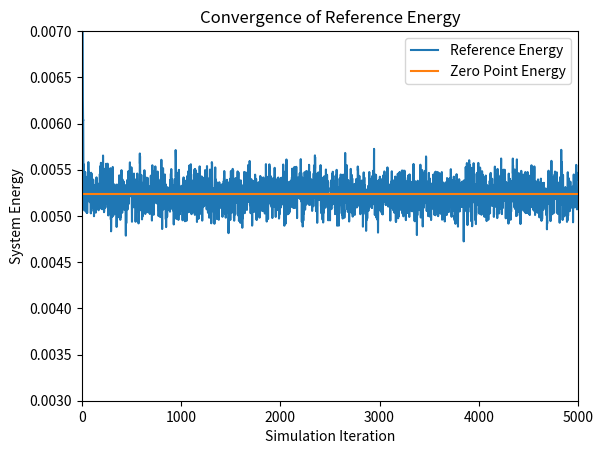
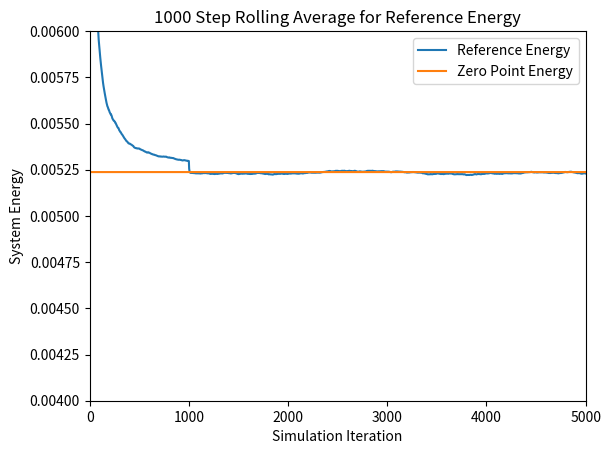
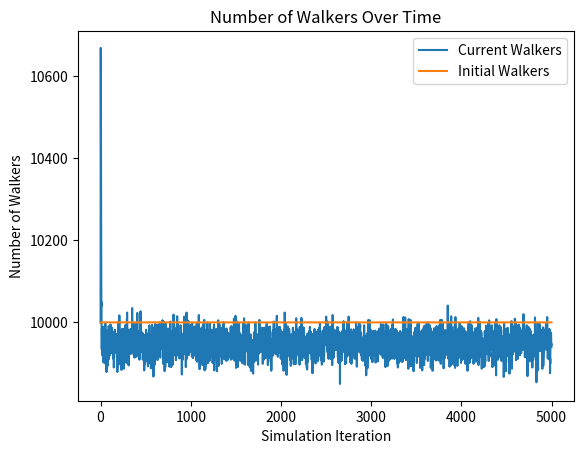
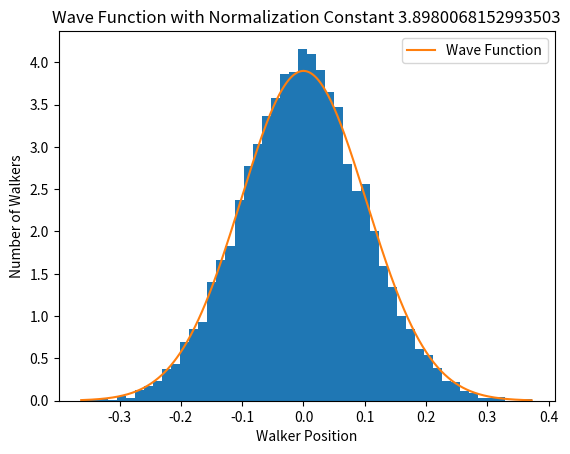

Source code (Python) for these figures, in order:
# [redacted]
# [redacted]
# Diffusion Monte Carlo (DMC) Simulation
# Script Style


# This program runs a Diffusion Monte Carlo simulation to find an approximation for the
# ground state energy of a system of molecules. In this particular implementation, the system 
# is simplified to a 1D system, where the distance between two arbitrary atoms is the only
# piece of data stored. 

# To Run: Navigate to file in terminal directory and type 'python dmc_rs_1D.py'

# Output: Graphs for the reference energy, the n-step rolling average, and the number 
# of walkers at each time step, as well as a density histogram of the walker distance
# from equilibrium and the corresponding wave function

# Imports

import numpy as np
import matplotlib.pyplot as plt
import scipy.integrate as integrate

###################################################################################
# Scientific Constants


# Mass of an electron
electron_mass = 9.10938970000e-28
# Avogadro's constant
avogadro = 6.02213670000e+23

# create a random seed for the number generator, can be changed to a constant value
# for the purpose of replicability
seed = np.random.randint(100000)

# Set the seed for the pseudo-random number generator. 
np.random.seed(seed)
print('Seed used: ' + str(seed))


####################################################################################
# Simulation Loop Constants


# Time step 
# Used to calculate the distance an atom moves in a time step
# Smaller time step means less movement in a given time step
dt = 10.0

# Number of time steps in a simulation
sim_length = 5000

# Number of initial walkers
n_walkers = 10000

# Number of time steps for rolling average calculation
rolling_avg = 1000

# Number of bins for histogram. More bins is more precise
n_bins = 50


####################################################################################
# Molecule Model Constants


# Atomic masses of atoms in system
# Used to calculate the atomic mass in Atomic Mass Unites
atom_mass = 10


# Equilibrium position of the system in atomic units
eq_length = 5



# Spring constant
k = 1.0

# Constant for covergence of reference energy
h = 1



# Calculate the reduced mass of the system
atomic_mass = atom_mass / (avogadro * electron_mass) 
reduced_mass = (atomic_mass * atomic_mass) / (atomic_mass + atomic_mass)


# Calculate the convergence reference energy based on the given equation.
ref_converge_num = .5*h*np.sqrt(k/reduced_mass)



# Initial walker array
# Returns a uniform distriubtion centered at the equilibrium 
walkers = eq_length + (np.random.rand(n_walkers) - 0.5)


#######################################################################################
# Simulation


# Create arrays to store values for plotting at each time step
reference_energy = np.zeros(sim_length)
num_walkers = np.zeros(sim_length)

# Input: Array of walkers
# Output: Array of potential energies for each walker
# Calculates the potential energy of a walker based on its distance from the equilibrium
# bond length
def potential_energy(x):
    return .5 * k * (x - eq_length)**2

	
	
# Simulation loop
# Iterates over the walkers array, propogating each walker. Deletes and replicates those 
# walkers based on their potential energies with respect to the calculated reference energy
for i in range(sim_length):
    
	# Calculate the Reference Energy
	# Energy is calculated based on the average of all potential energies of walkers.
	# Is adjusted by a statistical value to account for large or small walker populations.
    reference_energy[i] = np.mean( potential_energy(walkers) ) \
        + (1.0 - (walkers.shape[0] / (1.0*n_walkers)) ) / ( 2.0*dt )
    
	
    # Current number of walkers
    num_walkers[i] = walkers.shape[0]
    
	
    # Propogates each atom in a normal distribution about its current position
    propogation_lengths = np.random.normal(0, np.sqrt(dt / reduced_mass), walkers.shape[0])
	
	# Adds the propogation lengths to the walker array
    walkers = walkers + propogation_lengths
	
	
    
    # Calculates the potential energy of each walker in the system
    potential_energies = potential_energy(walkers)


    
	# Gives a uniform distribution in the range [0,1) associated with each walker
    # in the system
    # Used to calculate the chance that a walker is deleted or replicated	
    thresholds = np.random.rand(walkers.shape[0])
	
	
	# Calculates a probability for each walker that it is deleted
    # This is actually the probability that a walker is not deleted
    prob_delete = np.exp(-(potential_energies-reference_energy[i])*dt)

	# Calculates a probability for each walker that it is replicated
	# In the model it is based off of prob_delete
    prob_replicate = prob_delete - 1

	
	
	
	# Returns a boolean array of which walkers have a chance of surviving or being deleted
	# Based on the above probabilities and thresholds calculated for each walker
    # calculate which walkers actually have the necessary potential energies.
	# These two arrays are not mutually exclusive, but the calculations below ensure
	# that no walker is both deleted and replicated in the same time step.
    to_delete = prob_delete < thresholds
    to_replicate = prob_replicate > thresholds
    
	
	
	# Gives a boolean array of indices of the walkers that are not deleted
	# Calculates if a walker is deleted by if its potential energy is greater than
	# the reference energy and if its threshold is above the prob_delete threshold.
	# Notice that walkers_to_remain is mutually exclusive from walkers_to_replicate
	# as the potential energy calculate is exclusive.
    walkers_to_remain = np.invert( (potential_energies > reference_energy[i]) * to_delete )
	
	# Returns the walkers that remain after deletion
    walkers_after_delete = walkers[walkers_to_remain]

	
	
	# Gives a boolean array of indices of the walkres that are replicated
	# Calculates if a walker is replicated by if its potential energy is less than
	# the reference energy and if its threshold is below the prob_replicate threshold.
    walkers_to_replicate = (potential_energies < reference_energy[i])*to_replicate
	
	# Returns the walkers that are to be replicated
    walkers_after_replication = walkers[walkers_to_replicate]

	
	
	# Returns the new walker array
	# Concatenates the walkers that were not deleted with the walkers that are to be 
	# replicated. Since a replicated walker was not deleted, concatenating these two 
	# arrays serves to replicated a walker. 
	# Notice that if the potential energy is equal the reference energy, the walker 
	# will appear in the walkers_after_delete array but not in the 
	# walkers_after_replication array. This serves to ensure that in the unlikely case 
	# of equal potential and reference energy, the walker is neither replicated nor deleted. 
    walkers = np.append(walkers_after_delete, walkers_after_replication)


#####################################################################################
# Output
	
# Create reference energy array for plotting
reference_converge = (np.zeros(sim_length) + 1) * ref_converge_num

# Create walker num array for plotting
init_walkers = (np.zeros(sim_length) + 1 )* n_walkers


# Calculate the rolling average for rolling_avg time steps
ref_rolling_avg = np.zeros(sim_length)
for i in range(sim_length):
	# if i less than rolling_avg, cannot calculate rolling average over the last 
    # rolling_avg time steps
    if i < rolling_avg:
        for j in range(i):
            ref_rolling_avg[i] = ( ref_rolling_avg[i] - ( ref_rolling_avg[i] / (j+1) ) ) \
                    + (reference_energy[i-j] / (j+1) )
    else: 
        # calculate the rolling average by looping over the past rolling_avg time steps 
        for j in range(rolling_avg):
            ref_rolling_avg[i] = ( ref_rolling_avg[i] - ( ref_rolling_avg[i] / (j+1) ) ) \
                    + ( reference_energy[i-j] / (j+1) )


					
# Calculate the offset of the walker position about zero
walker_pos = walkers-eq_length


					
# Part of the wave function. Used in integration to solve for the normalization constant
# under the assumption that the integral should be 1.
wave_func = lambda x: np.exp(-(x**2)*np.sqrt(k*reduced_mass)/2)

# Get the integral of the wave function and the error
integral_value, error = integrate.quad(wave_func, -np.inf, np.inf)

# Calculate the Normalization constant
N = 1 / integral_value



# Get the range to graph the wave function in
# Step is .001, which is usually a good smooth value
x = np.arange(walker_pos.min(), walker_pos.max(), step = .001)


# Plot the reference energy throughout the simulation
plt.figure(1)
plt.plot(reference_energy, label= 'Reference Energy')
plt.plot(reference_converge, label= 'Zero Point Energy')
plt.axis([0,sim_length,.003,.007])
plt.xlabel('Simulation Iteration')
plt.ylabel('System Energy')
plt.title('Convergence of Reference Energy')
plt.legend()

# Plot the rolling average of the reference energy throughout the simulation
plt.figure(2)
plt.plot(ref_rolling_avg, label= 'Reference Energy')
plt.plot(reference_converge, label = 'Zero Point Energy')
plt.axis([0,sim_length,.004,.006])
plt.xlabel('Simulation Iteration')
plt.ylabel('System Energy')
plt.title(str(rolling_avg) + ' Step Rolling Average for Reference Energy')
plt.legend()

# Plot the number of walkers throughout the simulation
plt.figure(3)
plt.plot(num_walkers, label='Current Walkers')
plt.plot(init_walkers, label='Initial Walkers')
plt.xlabel('Simulation Iteration')
plt.ylabel('Number of Walkers')
plt.title('Number of Walkers Over Time')
plt.legend()

# Plot a density histogram of walkers at final iteration
plt.figure(4)
plt.hist(walker_pos, bins=n_bins, density=True)
plt.plot(x, N*np.exp(-(x**2)*np.sqrt(k*reduced_mass)/2), label = 'Wave Function')
plt.xlabel('Walker Position')
plt.ylabel('Number of Walkers')
plt.title('Wave Function with Normalization Constant ' + str(N))
plt.legend()


plt.show()

